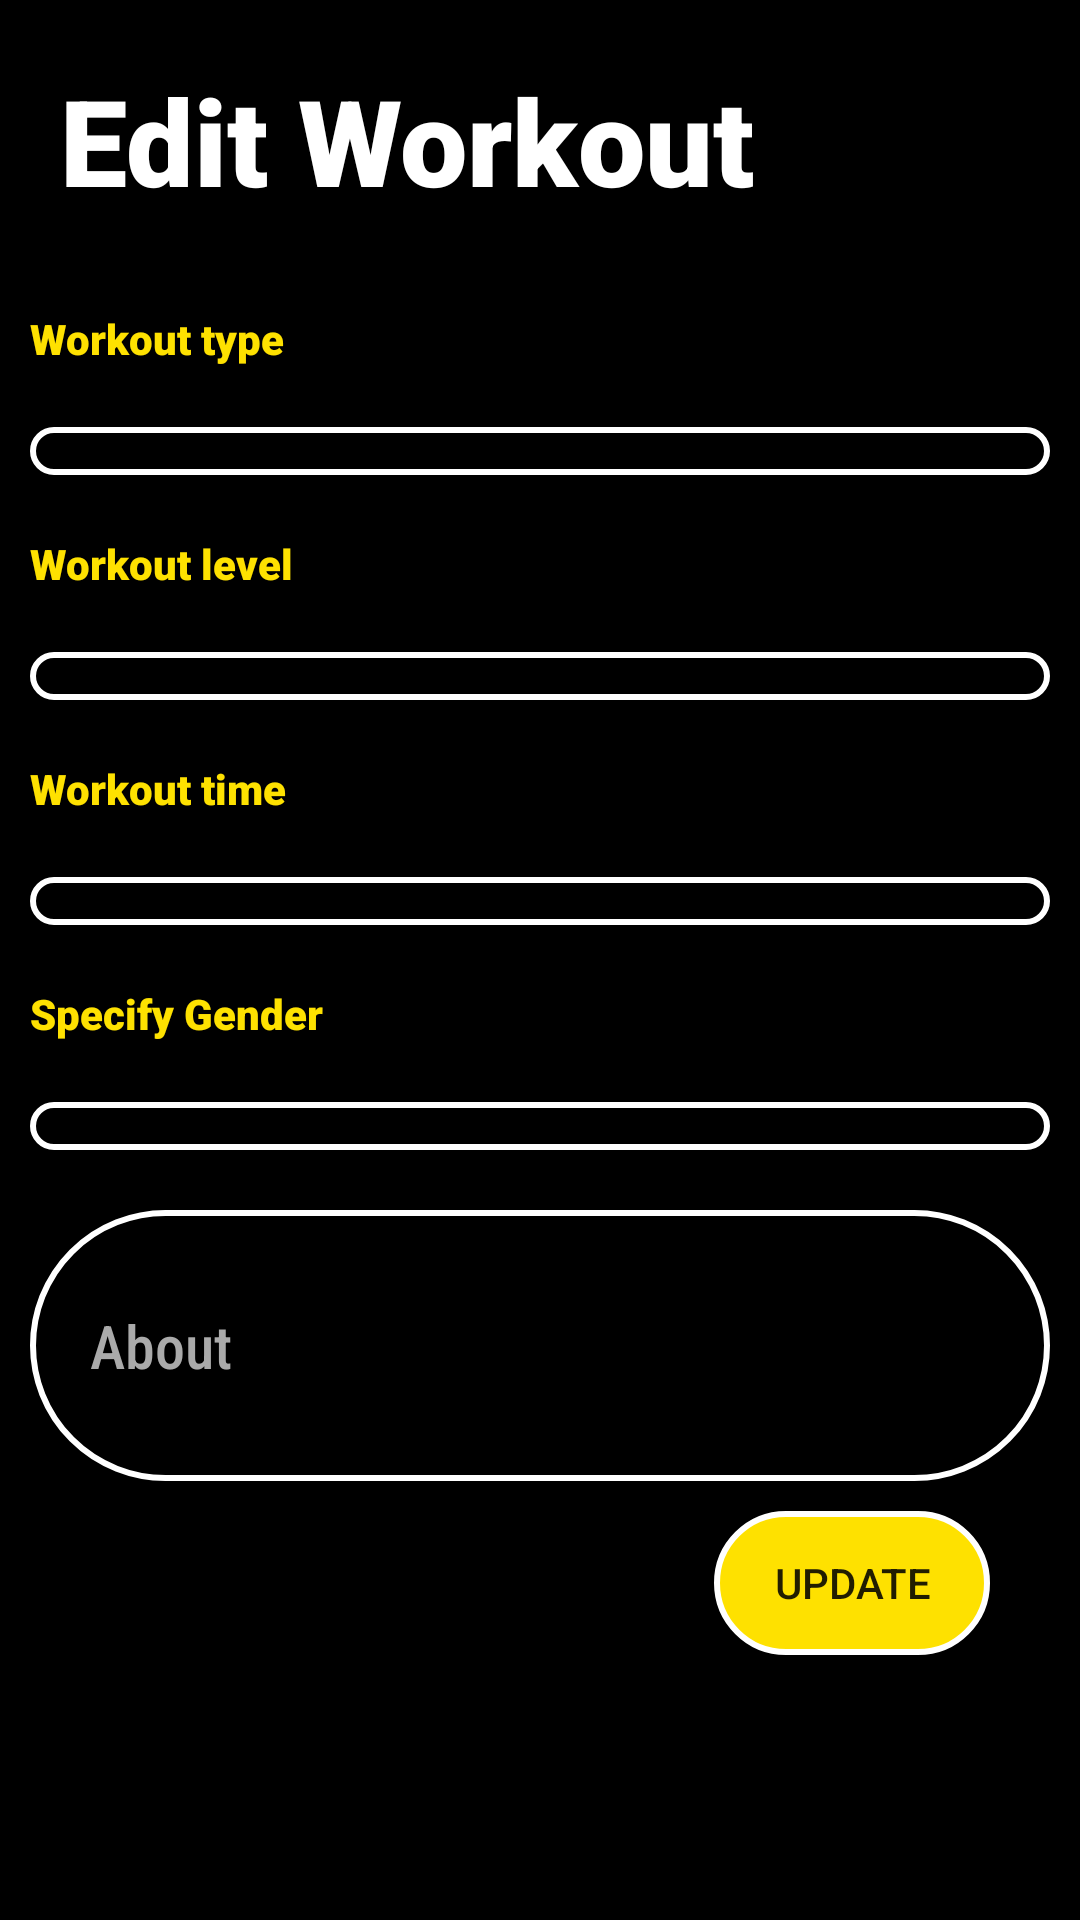

Layout XML and referenced resources for this Android screen:
<!-- AndroidManifest.xml: application theme AppTheme -->
<!-- res/layout/activity_edit_workout.xml -->
<?xml version="1.0" encoding="utf-8"?>
<ScrollView xmlns:android="http://schemas.android.com/apk/res/android"
    xmlns:app="http://schemas.android.com/apk/res-auto"
    xmlns:tools="http://schemas.android.com/tools"
    android:layout_width="match_parent"
    android:layout_height="match_parent"
    tools:context=".EditWorkoutActivity"
    android:background="@color/black">

    <LinearLayout
        android:layout_width="match_parent"
        android:layout_height="match_parent"
        android:orientation="vertical">


        <TextView
            android:textStyle="bold"
            android:fontFamily="sans-serif-black"
            android:layout_width="match_parent"
            android:layout_height="wrap_content"
            android:textColor="@color/white"
            android:text="Edit Workout"
            android:gravity="left"
            android:layout_margin="20dp"
            android:textSize="40sp"/>

        <TextView
            android:layout_margin="10dp"
            android:textStyle="bold"
            android:fontFamily="sans-serif-black"
            android:layout_width="match_parent"
            android:layout_height="wrap_content"
            android:textColor="@color/yellow_shade"
            android:text="Workout type"
            android:textSize="14dp"/>

        <androidx.appcompat.widget.AppCompatSpinner
            android:layout_margin="10dp"
            android:fontFamily="sans-serif-condensed-medium"
            android:background="@drawable/circular_textview"
            android:layout_width="match_parent"
            android:layout_height="wrap_content"
            android:id="@+id/type"

            android:textSize="20sp"
            android:textColor="@color/yellow_shade"/>

        <TextView
            android:layout_margin="10dp"
            android:textStyle="bold"
            android:fontFamily="sans-serif-black"
            android:layout_width="match_parent"
            android:layout_height="wrap_content"
            android:textColor="@color/yellow_shade"
            android:text="Workout level"
            android:textSize="14dp"/>

        <androidx.appcompat.widget.AppCompatSpinner
            android:layout_margin="10dp"
            android:fontFamily="sans-serif-condensed-medium"
            android:background="@drawable/circular_textview"
            android:layout_width="match_parent"
            android:layout_height="wrap_content"
            android:id="@+id/level"

            android:textSize="20sp"
            android:textColor="@color/yellow_shade"/>

        <TextView
            android:layout_margin="10dp"
            android:textStyle="bold"
            android:fontFamily="sans-serif-black"
            android:layout_width="match_parent"
            android:layout_height="wrap_content"
            android:textColor="@color/yellow_shade"
            android:text="Workout time"
            android:textSize="14dp"/>

        <androidx.appcompat.widget.AppCompatSpinner
            android:layout_margin="10dp"
            android:fontFamily="sans-serif-condensed-medium"
            android:background="@drawable/circular_textview"
            android:layout_width="match_parent"
            android:layout_height="wrap_content"
            android:id="@+id/time"

            android:textSize="20sp"
            android:textColor="@color/yellow_shade"/>
        <TextView
            android:layout_margin="10dp"
            android:textStyle="bold"
            android:fontFamily="sans-serif-black"
            android:layout_width="match_parent"
            android:layout_height="wrap_content"
            android:textColor="@color/yellow_shade"
            android:text="Specify Gender"
            android:textSize="14dp"/>
        <Spinner
            android:layout_margin="10dp"
            android:fontFamily="sans-serif-condensed-medium"
            android:background="@drawable/circular_textview"
            android:layout_width="match_parent"
            android:layout_height="wrap_content"
            android:id="@+id/gender"

            android:textSize="20sp"
            android:textColor="@color/yellow_shade"/>

        <EditText
            android:textColor="@color/yellow_shade"
            android:paddingLeft="20dp"
            android:hint="About"
            android:textColorHint="@android:color/darker_gray"
            android:textSize="20sp"
            android:layout_margin="10dp"
            android:background="@drawable/circular_textview"
            android:layout_width="match_parent"
            android:layout_height="wrap_content"
            android:inputType="textMultiLine"
            android:lines="3"
            android:id="@+id/about"
            android:fontFamily="sans-serif-condensed-medium"
            />


        <Button
            android:visibility="gone"
            android:layout_width="match_parent"
            android:layout_height="wrap_content"
            android:text="Upload Image"
            android:id="@+id/picupload"
            android:background="@drawable/circular_button"
            android:layout_margin="20dp"/>




        <androidx.appcompat.widget.AppCompatButton
            android:layout_marginRight="30dp"
            android:layout_marginLeft="30dp"
            android:paddingLeft="20dp"
            android:paddingRight="20dp"
            android:layout_gravity="right"
            android:layout_width="wrap_content"
            android:layout_height="wrap_content"
            android:id="@+id/btnupdateworkout"
            android:text="Update"
            android:background="@drawable/circular_button"/>






    </LinearLayout>
</ScrollView>
<!-- resources referenced by this layout -->
<resources>
  <color name="black">#FF000000</color>
  <color name="white">#FFFFFFFF</color>
  <color name="yellow_shade">#fee100</color>
  <!-- drawable circular_button (drawable) -->
  <?xml version="1.0" encoding="utf-8"?>
  <selector xmlns:android="http://schemas.android.com/apk/res/android">
      <item>
          <shape android:shape="rectangle">
              <solid android:color="@color/yellow_shade"/>
              <stroke android:color="#fff" android:width="2dp" />
              
              <corners android:radius="80dp" />
          </shape>
      </item>
  </selector>
  <!-- drawable circular_textview (drawable) -->
  <?xml version="1.0" encoding="utf-8"?>
  <shape xmlns:android="http://schemas.android.com/apk/res/android"
      android:shape="rectangle" >
  
  
  
      <corners android:radius="100dp" />
  
  
      <stroke android:width="2dp" android:color="#FFF" />
  
      <padding
          android:bottom="8dp"
          android:left="8dp"
          android:right="8dp"
          android:top="8dp" />
  
  </shape>
  <style name="AppTheme" parent="Theme.AppCompat.Light.DarkActionBar">
          
          <item name="colorPrimary">@color/colorPrimary</item>
          <item name="colorPrimaryDark">@color/colorPrimaryDark</item>
          <item name="colorAccent">@color/colorAccent</item>
      </style>
  <color name="colorPrimary">#F3DB25</color>
  <color name="colorPrimaryDark">#fee100</color>
  <color name="colorAccent">#03DAC5</color>
</resources>
